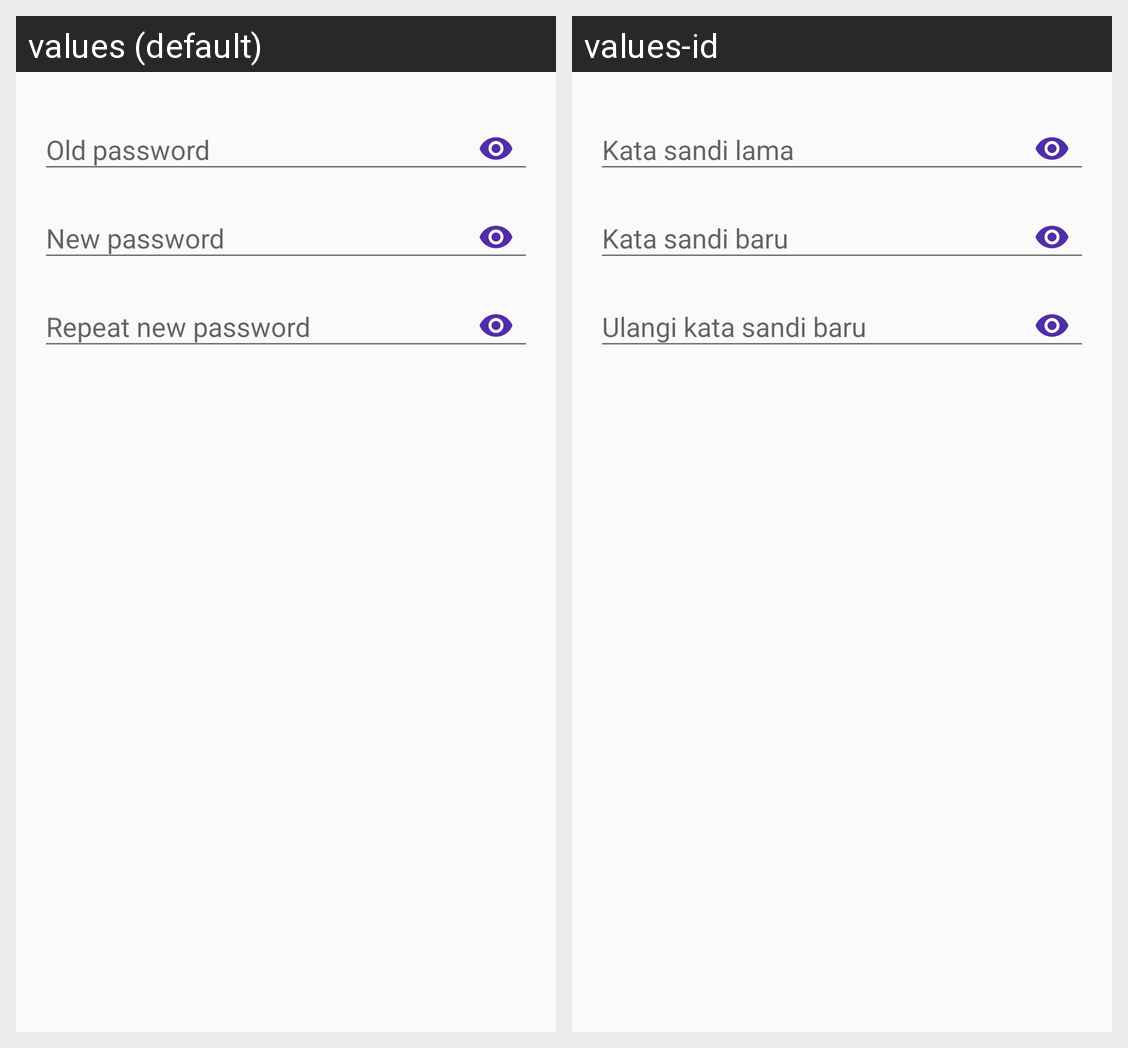

Locale-by-locale string values for the Android screen shown in this grid:
Android screen res/layout/form_ubah_password.xml rendered under 2 locales, left to right: values (default), values-id. Device: Nexus 5 (rendered at 1080×1920; each locale shown at half size, 540×960, under a caption strip naming it); theme MyMaterialTheme.
Strings drawn on this screen, with the default value and each locale's value (text and hints the layout hard-codes, and strings that could not be matched under every locale, appear in the picture but are not listed):

kata_sandi_lama
  values: Old password
  values-id: Kata sandi lama

kata_sandi_baru
  values: New password
  values-id: Kata sandi baru

ulangi_kata_sandi_baru
  values: Repeat new password
  values-id: Ulangi kata sandi baru
